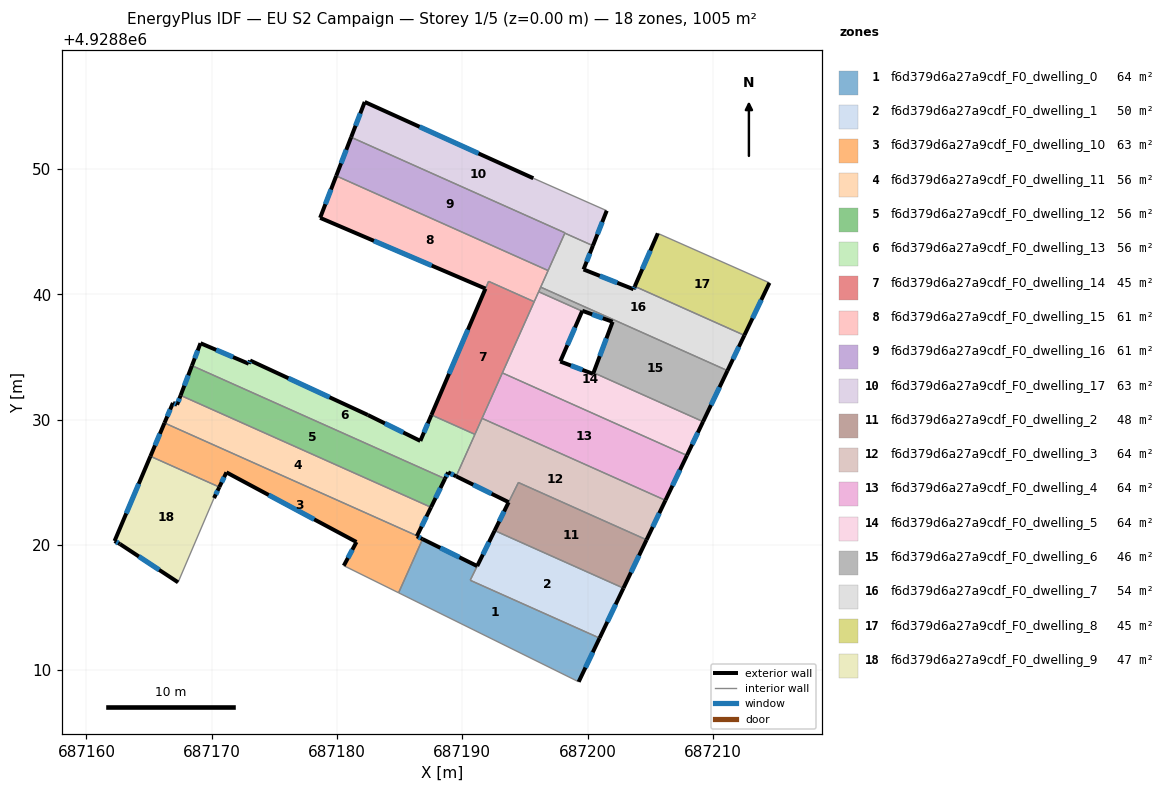
=== STOREY PLAN SPEC (per zone: floor XY polygon, exterior-wall plan segments, windows/doors) ===
zone 1: f6d379d6a27a9cdf_F0_dwelling_0  (63.7 m²)
  floor: (687200.96, 4928812.56) (687199.29, 4928809.07) (687184.92, 4928816.17) (687186.83, 4928820.46) (687191.19, 4928818.31) (687190.63, 4928817.17)
  exterior wall: (687199.29, 4928809.07) – (687200.96, 4928812.56)  [3.9 m]
    window: (687199.84, 4928810.20) – (687200.42, 4928811.42)  [1.4 m²]
  exterior wall: (687191.19, 4928818.31) – (687186.83, 4928820.46)  [4.9 m]
    window: (687189.78, 4928819.01) – (687188.25, 4928819.76)  [1.8 m²]
  interior walls: 4
zone 2: f6d379d6a27a9cdf_F0_dwelling_1  (49.9 m²)
  floor: (687202.87, 4928816.55) (687200.96, 4928812.56) (687190.63, 4928817.17) (687192.59, 4928821.14)
  exterior wall: (687200.96, 4928812.56) – (687202.87, 4928816.55)  [4.4 m]
    window: (687201.58, 4928813.86) – (687202.25, 4928815.25)  [1.6 m²]
  exterior wall: (687192.59, 4928821.14) – (687191.19, 4928818.31)  [3.2 m]
    window: (687192.13, 4928820.22) – (687191.65, 4928819.23)  [1.2 m²]
  interior walls: 3
zone 3: f6d379d6a27a9cdf_F0_dwelling_10  (63.3 m²)
  floor: (687186.39, 4928820.72) (687186.37, 4928820.69) (687186.83, 4928820.46) (687184.92, 4928816.17) (687180.54, 4928818.34) (687181.55, 4928820.23) (687171.17, 4928825.79) (687170.61, 4928824.62) (687165.10, 4928827.07) (687166.23, 4928829.73)
  exterior wall: (687181.55, 4928820.23) – (687180.54, 4928818.34)  [2.1 m]
    window: (687181.23, 4928819.61) – (687180.87, 4928818.95)  [0.8 m²]
  exterior wall: (687171.17, 4928825.79) – (687181.55, 4928820.23)  [11.8 m]
    window: (687174.55, 4928823.98) – (687178.18, 4928822.04)  [4.3 m²]
  exterior wall: (687170.61, 4928824.62) – (687171.17, 4928825.79)  [1.3 m]
    window: (687170.79, 4928825.00) – (687170.99, 4928825.41)  [0.5 m²]
  exterior wall: (687166.23, 4928829.73) – (687165.10, 4928827.07)  [2.9 m]
    window: (687165.86, 4928828.87) – (687165.47, 4928827.94)  [1.1 m²]
  exterior wall: (687186.37, 4928820.69) – (687186.39, 4928820.72)  [0.0 m]
  exterior wall: (687186.83, 4928820.46) – (687186.37, 4928820.69)  [0.5 m]
    window: (687186.68, 4928820.54) – (687186.52, 4928820.61)  [0.2 m²]
  interior walls: 4
zone 4: f6d379d6a27a9cdf_F0_dwelling_11  (55.9 m²)
  floor: (687187.51, 4928823.00) (687186.39, 4928820.72) (687166.23, 4928829.73) (687166.90, 4928831.33) (687167.23, 4928831.19) (687167.52, 4928831.93)
  exterior wall: (687186.39, 4928820.72) – (687187.51, 4928823.00)  [2.5 m]
    window: (687186.75, 4928821.46) – (687187.14, 4928822.26)  [0.9 m²]
  exterior wall: (687166.90, 4928831.33) – (687166.23, 4928829.73)  [1.7 m]
    window: (687166.68, 4928830.81) – (687166.45, 4928830.25)  [0.6 m²]
  exterior wall: (687167.23, 4928831.19) – (687166.90, 4928831.33)  [0.4 m]
    window: (687167.13, 4928831.23) – (687167.01, 4928831.28)  [0.1 m²]
  exterior wall: (687167.52, 4928831.93) – (687167.23, 4928831.19)  [0.8 m]
    window: (687167.42, 4928831.69) – (687167.33, 4928831.43)  [0.3 m²]
  interior walls: 2
zone 5: f6d379d6a27a9cdf_F0_dwelling_12  (55.9 m²)
  floor: (687188.62, 4928825.28) (687187.51, 4928823.00) (687167.52, 4928831.93) (687168.42, 4928834.31)
  exterior wall: (687168.42, 4928834.31) – (687167.52, 4928831.93)  [2.5 m]
    window: (687168.13, 4928833.54) – (687167.81, 4928832.71)  [0.9 m²]
  exterior wall: (687187.51, 4928823.00) – (687188.62, 4928825.28)  [2.5 m]
    window: (687187.87, 4928823.74) – (687188.26, 4928824.54)  [0.9 m²]
  interior walls: 2
zone 6: f6d379d6a27a9cdf_F0_dwelling_13  (55.9 m²)
  floor: (687187.54, 4928830.37) (687191.01, 4928828.82) (687189.51, 4928825.47) (687188.87, 4928825.79) (687188.62, 4928825.28) (687168.42, 4928834.31) (687169.10, 4928836.10) (687172.95, 4928834.46) (687173.06, 4928834.72) (687182.46, 4928830.37) (687186.65, 4928828.30)
  exterior wall: (687182.46, 4928830.37) – (687173.06, 4928834.72)  [10.4 m]
    window: (687179.41, 4928831.78) – (687176.12, 4928833.30)  [3.8 m²]
  exterior wall: (687186.65, 4928828.30) – (687182.46, 4928830.37)  [4.7 m]
    window: (687185.29, 4928828.97) – (687183.83, 4928829.70)  [1.7 m²]
  exterior wall: (687187.54, 4928830.37) – (687186.65, 4928828.30)  [2.3 m]
    window: (687187.25, 4928829.70) – (687186.94, 4928828.97)  [0.8 m²]
  exterior wall: (687188.87, 4928825.79) – (687189.51, 4928825.47)  [0.7 m]
    window: (687189.08, 4928825.69) – (687189.30, 4928825.58)  [0.3 m²]
  exterior wall: (687188.62, 4928825.28) – (687188.87, 4928825.79)  [0.6 m]
    window: (687188.70, 4928825.45) – (687188.79, 4928825.62)  [0.2 m²]
  exterior wall: (687169.10, 4928836.10) – (687168.42, 4928834.31)  [1.9 m]
    window: (687168.88, 4928835.52) – (687168.64, 4928834.89)  [0.7 m²]
  exterior wall: (687172.95, 4928834.46) – (687169.10, 4928836.10)  [4.2 m]
    window: (687171.70, 4928834.99) – (687170.36, 4928835.57)  [1.5 m²]
  exterior wall: (687173.06, 4928834.72) – (687172.95, 4928834.46)  [0.3 m]
    window: (687173.03, 4928834.63) – (687172.99, 4928834.54)  [0.1 m²]
  interior walls: 3
zone 7: f6d379d6a27a9cdf_F0_dwelling_14  (45.2 m²)
  floor: (687195.74, 4928839.41) (687191.01, 4928828.82) (687187.54, 4928830.37) (687192.10, 4928841.04)
  exterior wall: (687191.85, 4928840.45) – (687187.54, 4928830.37)  [11.0 m]
    window: (687190.45, 4928837.18) – (687188.94, 4928833.65)  [4.0 m²]
  interior walls: 6
zone 8: f6d379d6a27a9cdf_F0_dwelling_15  (61.0 m²)
  floor: (687196.85, 4928841.90) (687195.74, 4928839.41) (687192.10, 4928841.04) (687191.85, 4928840.46) (687178.65, 4928846.11) (687179.94, 4928849.46)
  exterior wall: (687178.65, 4928846.11) – (687191.85, 4928840.46)  [14.4 m]
    window: (687182.95, 4928844.27) – (687187.56, 4928842.30)  [5.3 m²]
  exterior wall: (687179.94, 4928849.46) – (687178.65, 4928846.11)  [3.6 m]
    window: (687179.52, 4928848.37) – (687179.07, 4928847.20)  [1.3 m²]
  interior walls: 6
zone 9: f6d379d6a27a9cdf_F0_dwelling_16  (61.4 m²)
  floor: (687198.20, 4928844.91) (687196.85, 4928841.90) (687179.94, 4928849.46) (687181.13, 4928852.54)
  exterior wall: (687181.13, 4928852.54) – (687179.94, 4928849.46)  [3.3 m]
    window: (687180.74, 4928851.54) – (687180.33, 4928850.46)  [1.2 m²]
  interior walls: 4
zone 10: f6d379d6a27a9cdf_F0_dwelling_17  (63.0 m²)
  floor: (687195.67, 4928849.27) (687201.53, 4928846.68) (687200.43, 4928843.88) (687198.19, 4928844.89) (687198.20, 4928844.91) (687181.13, 4928852.54) (687182.21, 4928855.36)
  exterior wall: (687182.21, 4928855.36) – (687181.13, 4928852.54)  [3.0 m]
    window: (687181.86, 4928854.44) – (687181.48, 4928853.46)  [1.1 m²]
  exterior wall: (687195.67, 4928849.27) – (687182.21, 4928855.36)  [14.8 m]
    window: (687191.30, 4928851.25) – (687186.59, 4928853.38)  [5.4 m²]
  exterior wall: (687200.43, 4928843.88) – (687201.53, 4928846.68)  [3.0 m]
    window: (687200.79, 4928844.79) – (687201.17, 4928845.77)  [1.1 m²]
  interior walls: 4
zone 11: f6d379d6a27a9cdf_F0_dwelling_2  (48.0 m²)
  floor: (687204.71, 4928820.41) (687202.87, 4928816.55) (687192.59, 4928821.14) (687193.70, 4928823.40) (687194.48, 4928824.98)
  exterior wall: (687202.87, 4928816.55) – (687204.71, 4928820.41)  [4.3 m]
    window: (687203.47, 4928817.80) – (687204.11, 4928819.15)  [1.6 m²]
  exterior wall: (687193.70, 4928823.40) – (687192.59, 4928821.14)  [2.5 m]
    window: (687193.34, 4928822.67) – (687192.95, 4928821.88)  [0.9 m²]
  interior walls: 3
zone 12: f6d379d6a27a9cdf_F0_dwelling_3  (63.7 m²)
  floor: (687206.22, 4928823.56) (687204.71, 4928820.41) (687194.48, 4928824.98) (687193.70, 4928823.41) (687189.51, 4928825.47) (687191.58, 4928830.10)
  exterior wall: (687204.71, 4928820.41) – (687206.22, 4928823.56)  [3.5 m]
    window: (687205.20, 4928821.43) – (687205.73, 4928822.53)  [1.3 m²]
  exterior wall: (687189.51, 4928825.47) – (687193.70, 4928823.41)  [4.7 m]
    window: (687190.88, 4928824.80) – (687192.34, 4928824.08)  [1.7 m²]
  interior walls: 5
zone 13: f6d379d6a27a9cdf_F0_dwelling_4  (63.9 m²)
  floor: (687207.94, 4928827.14) (687206.22, 4928823.56) (687191.58, 4928830.10) (687193.20, 4928833.73)
  exterior wall: (687206.22, 4928823.56) – (687207.94, 4928827.14)  [4.0 m]
    window: (687206.78, 4928824.72) – (687207.38, 4928825.98)  [1.5 m²]
  interior walls: 3
zone 14: f6d379d6a27a9cdf_F0_dwelling_5  (63.5 m²)
  floor: (687199.57, 4928838.66) (687197.82, 4928834.64) (687200.44, 4928833.65) (687200.48, 4928833.75) (687209.22, 4928829.84) (687207.94, 4928827.14) (687193.20, 4928833.73) (687196.10, 4928840.21)
  exterior wall: (687197.82, 4928834.64) – (687199.57, 4928838.66)  [4.4 m]
    window: (687198.39, 4928835.95) – (687199.00, 4928837.35)  [1.6 m²]
  exterior wall: (687200.44, 4928833.65) – (687197.82, 4928834.64)  [2.8 m]
    window: (687199.59, 4928833.97) – (687198.68, 4928834.32)  [1.0 m²]
  exterior wall: (687200.48, 4928833.75) – (687200.44, 4928833.65)  [0.1 m]
  exterior wall: (687207.94, 4928827.14) – (687209.22, 4928829.84)  [3.0 m]
    window: (687208.36, 4928828.02) – (687208.81, 4928828.96)  [1.1 m²]
  interior walls: 5
zone 15: f6d379d6a27a9cdf_F0_dwelling_6  (46.4 m²)
  floor: (687211.17, 4928833.91) (687209.22, 4928829.84) (687200.48, 4928833.75) (687202.00, 4928837.81) (687199.58, 4928838.69) (687199.57, 4928838.66) (687196.10, 4928840.21) (687196.26, 4928840.58)
  exterior wall: (687199.58, 4928838.69) – (687202.00, 4928837.81)  [2.6 m]
    window: (687200.37, 4928838.40) – (687201.22, 4928838.09)  [0.9 m²]
  exterior wall: (687199.57, 4928838.66) – (687199.58, 4928838.69)  [0.0 m]
  exterior wall: (687209.22, 4928829.84) – (687211.17, 4928833.91)  [4.5 m]
    window: (687209.86, 4928831.16) – (687210.54, 4928832.59)  [1.7 m²]
  exterior wall: (687202.00, 4928837.81) – (687200.48, 4928833.75)  [4.3 m]
    window: (687201.51, 4928836.49) – (687200.98, 4928835.07)  [1.6 m²]
  interior walls: 4
zone 16: f6d379d6a27a9cdf_F0_dwelling_7  (53.6 m²)
  floor: (687212.52, 4928836.73) (687211.17, 4928833.91) (687196.26, 4928840.58) (687198.19, 4928844.89) (687200.43, 4928843.88) (687199.68, 4928841.99) (687203.67, 4928840.41) (687203.77, 4928840.64)
  exterior wall: (687199.68, 4928841.99) – (687200.43, 4928843.88)  [2.0 m]
    window: (687199.93, 4928842.60) – (687200.19, 4928843.27)  [0.7 m²]
  exterior wall: (687203.67, 4928840.41) – (687199.68, 4928841.99)  [4.3 m]
    window: (687202.38, 4928840.92) – (687200.98, 4928841.47)  [1.6 m²]
  exterior wall: (687203.77, 4928840.64) – (687203.67, 4928840.41)  [0.3 m]
    window: (687203.74, 4928840.56) – (687203.71, 4928840.48)  [0.1 m²]
  exterior wall: (687211.17, 4928833.91) – (687212.52, 4928836.73)  [3.1 m]
    window: (687211.61, 4928834.83) – (687212.08, 4928835.81)  [1.1 m²]
  interior walls: 5
zone 17: f6d379d6a27a9cdf_F0_dwelling_8  (44.7 m²)
  floor: (687214.52, 4928840.92) (687212.52, 4928836.73) (687203.77, 4928840.64) (687205.61, 4928844.87)
  exterior wall: (687205.61, 4928844.87) – (687203.77, 4928840.64)  [4.6 m]
    window: (687205.01, 4928843.49) – (687204.37, 4928842.01)  [1.7 m²]
  exterior wall: (687212.52, 4928836.73) – (687214.52, 4928840.92)  [4.6 m]
    window: (687213.17, 4928838.09) – (687213.87, 4928839.56)  [1.7 m²]
  interior walls: 2
zone 18: f6d379d6a27a9cdf_F0_dwelling_9  (46.6 m²)
  floor: (687170.61, 4928824.62) (687170.18, 4928823.74) (687167.31, 4928817.01) (687162.67, 4928820.07) (687162.24, 4928820.31) (687165.10, 4928827.07)
  exterior wall: (687162.24, 4928820.31) – (687162.67, 4928820.07)  [0.5 m]
    window: (687162.38, 4928820.23) – (687162.53, 4928820.15)  [0.2 m²]
  exterior wall: (687165.10, 4928827.07) – (687162.24, 4928820.31)  [7.3 m]
    window: (687164.17, 4928824.87) – (687163.17, 4928822.51)  [2.7 m²]
  exterior wall: (687170.18, 4928823.74) – (687170.61, 4928824.62)  [1.0 m]
    window: (687170.32, 4928824.02) – (687170.47, 4928824.33)  [0.4 m²]
  exterior wall: (687162.67, 4928820.07) – (687167.31, 4928817.01)  [5.6 m]
    window: (687164.18, 4928819.07) – (687165.80, 4928818.00)  [2.0 m²]
  interior walls: 2

=== DERIVED (storey summary) ===
Building: EU S2 Campaign
Storey: 1 of 5  (floor level z = 0.00 m)
Storey gross floor area: 1005.4 m²
Zones on this storey: 18
  - f6d379d6a27a9cdf_F0_dwelling_0: floor 63.7 m²; exterior wall 8.7 m (26.2 m²); 2 window(s) 3.2 m²; WWR 12.2%
  - f6d379d6a27a9cdf_F0_dwelling_1: floor 49.9 m²; exterior wall 7.6 m (22.7 m²); 2 window(s) 2.8 m²; WWR 12.2%
  - f6d379d6a27a9cdf_F0_dwelling_10: floor 63.3 m²; exterior wall 18.7 m (56.0 m²); 5 window(s) 6.8 m²; WWR 12.2%
  - f6d379d6a27a9cdf_F0_dwelling_11: floor 55.9 m²; exterior wall 5.4 m (16.3 m²); 4 window(s) 2.0 m²; WWR 12.2%
  - f6d379d6a27a9cdf_F0_dwelling_12: floor 55.9 m²; exterior wall 5.1 m (15.2 m²); 2 window(s) 1.9 m²; WWR 12.2%
  - f6d379d6a27a9cdf_F0_dwelling_13: floor 55.9 m²; exterior wall 24.9 m (74.8 m²); 8 window(s) 9.1 m²; WWR 12.2%
  - f6d379d6a27a9cdf_F0_dwelling_14: floor 45.2 m²; exterior wall 11.0 m (32.9 m²); 1 window(s) 4.0 m²; WWR 12.2%
  - f6d379d6a27a9cdf_F0_dwelling_15: floor 61.0 m²; exterior wall 17.9 m (53.8 m²); 2 window(s) 6.6 m²; WWR 12.2%
  - f6d379d6a27a9cdf_F0_dwelling_16: floor 61.4 m²; exterior wall 3.3 m (9.9 m²); 1 window(s) 1.2 m²; WWR 12.2%
  - f6d379d6a27a9cdf_F0_dwelling_17: floor 63.0 m²; exterior wall 20.8 m (62.4 m²); 3 window(s) 7.6 m²; WWR 12.2%
  - f6d379d6a27a9cdf_F0_dwelling_2: floor 48.0 m²; exterior wall 6.8 m (20.4 m²); 2 window(s) 2.5 m²; WWR 12.2%
  - f6d379d6a27a9cdf_F0_dwelling_3: floor 63.7 m²; exterior wall 8.2 m (24.5 m²); 2 window(s) 3.0 m²; WWR 12.2%
  - f6d379d6a27a9cdf_F0_dwelling_4: floor 63.9 m²; exterior wall 4.0 m (11.9 m²); 1 window(s) 1.5 m²; WWR 12.2%
  - f6d379d6a27a9cdf_F0_dwelling_5: floor 63.5 m²; exterior wall 10.3 m (30.8 m²); 3 window(s) 3.7 m²; WWR 12.1%
  - f6d379d6a27a9cdf_F0_dwelling_6: floor 46.4 m²; exterior wall 11.5 m (34.4 m²); 3 window(s) 4.2 m²; WWR 12.2%
  - f6d379d6a27a9cdf_F0_dwelling_7: floor 53.6 m²; exterior wall 9.7 m (29.1 m²); 4 window(s) 3.6 m²; WWR 12.2%
  - f6d379d6a27a9cdf_F0_dwelling_8: floor 44.7 m²; exterior wall 9.3 m (27.8 m²); 2 window(s) 3.4 m²; WWR 12.2%
  - f6d379d6a27a9cdf_F0_dwelling_9: floor 46.6 m²; exterior wall 14.4 m (43.1 m²); 4 window(s) 5.3 m²; WWR 12.2%
Zone adjacency (shared interzone walls):
  - f6d379d6a27a9cdf_F0_dwelling_0 ↔ f6d379d6a27a9cdf_F0_dwelling_1
  - f6d379d6a27a9cdf_F0_dwelling_0 ↔ f6d379d6a27a9cdf_F0_dwelling_10
  - f6d379d6a27a9cdf_F0_dwelling_1 ↔ f6d379d6a27a9cdf_F0_dwelling_2
  - f6d379d6a27a9cdf_F0_dwelling_10 ↔ f6d379d6a27a9cdf_F0_dwelling_11
  - f6d379d6a27a9cdf_F0_dwelling_10 ↔ f6d379d6a27a9cdf_F0_dwelling_9
  - f6d379d6a27a9cdf_F0_dwelling_11 ↔ f6d379d6a27a9cdf_F0_dwelling_12
  - f6d379d6a27a9cdf_F0_dwelling_12 ↔ f6d379d6a27a9cdf_F0_dwelling_13
  - f6d379d6a27a9cdf_F0_dwelling_13 ↔ f6d379d6a27a9cdf_F0_dwelling_14
  - f6d379d6a27a9cdf_F0_dwelling_13 ↔ f6d379d6a27a9cdf_F0_dwelling_3
  - f6d379d6a27a9cdf_F0_dwelling_14 ↔ f6d379d6a27a9cdf_F0_dwelling_15
  - f6d379d6a27a9cdf_F0_dwelling_14 ↔ f6d379d6a27a9cdf_F0_dwelling_3
  - f6d379d6a27a9cdf_F0_dwelling_14 ↔ f6d379d6a27a9cdf_F0_dwelling_4
  - f6d379d6a27a9cdf_F0_dwelling_14 ↔ f6d379d6a27a9cdf_F0_dwelling_5
  - f6d379d6a27a9cdf_F0_dwelling_15 ↔ f6d379d6a27a9cdf_F0_dwelling_16
  - f6d379d6a27a9cdf_F0_dwelling_15 ↔ f6d379d6a27a9cdf_F0_dwelling_5
  - f6d379d6a27a9cdf_F0_dwelling_15 ↔ f6d379d6a27a9cdf_F0_dwelling_6
  - f6d379d6a27a9cdf_F0_dwelling_15 ↔ f6d379d6a27a9cdf_F0_dwelling_7
  - f6d379d6a27a9cdf_F0_dwelling_16 ↔ f6d379d6a27a9cdf_F0_dwelling_17
  - f6d379d6a27a9cdf_F0_dwelling_16 ↔ f6d379d6a27a9cdf_F0_dwelling_7
  - f6d379d6a27a9cdf_F0_dwelling_17 ↔ f6d379d6a27a9cdf_F0_dwelling_7
  - f6d379d6a27a9cdf_F0_dwelling_2 ↔ f6d379d6a27a9cdf_F0_dwelling_3
  - f6d379d6a27a9cdf_F0_dwelling_3 ↔ f6d379d6a27a9cdf_F0_dwelling_4
  - f6d379d6a27a9cdf_F0_dwelling_4 ↔ f6d379d6a27a9cdf_F0_dwelling_5
  - f6d379d6a27a9cdf_F0_dwelling_5 ↔ f6d379d6a27a9cdf_F0_dwelling_6
  - f6d379d6a27a9cdf_F0_dwelling_6 ↔ f6d379d6a27a9cdf_F0_dwelling_7
  - f6d379d6a27a9cdf_F0_dwelling_7 ↔ f6d379d6a27a9cdf_F0_dwelling_8